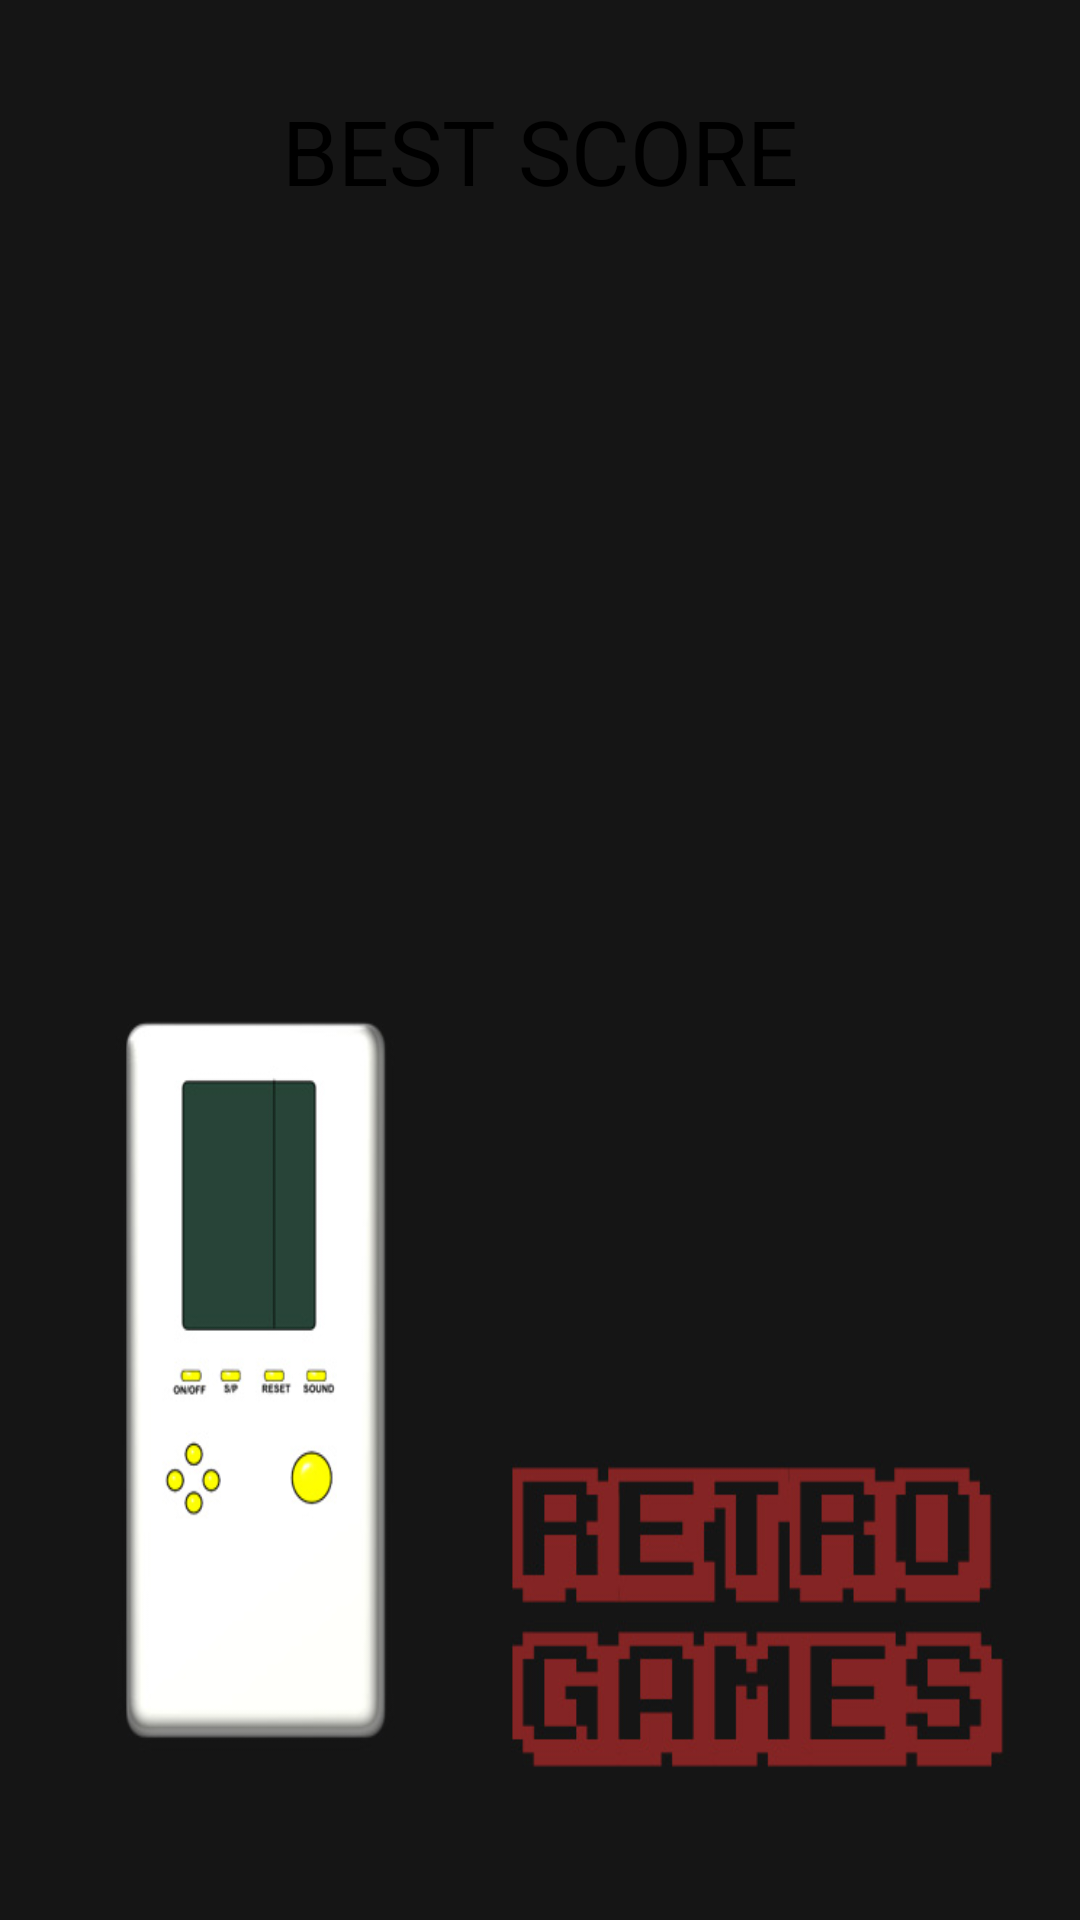

The Android layout XML behind this screen, and the referenced resources:
<!-- AndroidManifest.xml: application theme AppTheme -->
<!-- res/layout/best_score.xml -->
<?xml version="1.0" encoding="utf-8"?>
<LinearLayout xmlns:android="http://schemas.android.com/apk/res/android"
    android:orientation="vertical"
    android:layout_width="match_parent"
    android:layout_height="match_parent"
    android:background="@drawable/background">

    <TextView
        android:id="@+id/best_score_text_view"
        android:text="@string/best_score"
        style="@style/TextViewStyle"/>

    <TextView
        android:id="@+id/best_score_text_view_score"
        style="@style/TextViewStyle"/>

</LinearLayout>
<!-- resources referenced by this layout -->
<resources>
  <!-- drawable background: jpg bitmap (drawable, 71657 bytes) -->
  <string name="best_score">BEST SCORE</string>
  <style name="TextViewStyle" parent="android:Widget.TextView">
          <item name="android:textSize">30sp</item>
          <item name="android:background">@android:color/transparent</item>
          <item name="android:gravity">center</item>
          <item name="android:textColor">@android:color/black</item>
          <item name="android:layout_width">fill_parent</item>
          <item name="android:layout_height">wrap_content</item>
          <item name="android:layout_margin">30dp</item>
      </style>
  <style name="AppTheme" parent="android:Theme.Holo.Light.NoActionBar.Fullscreen">
          
      </style>
</resources>
